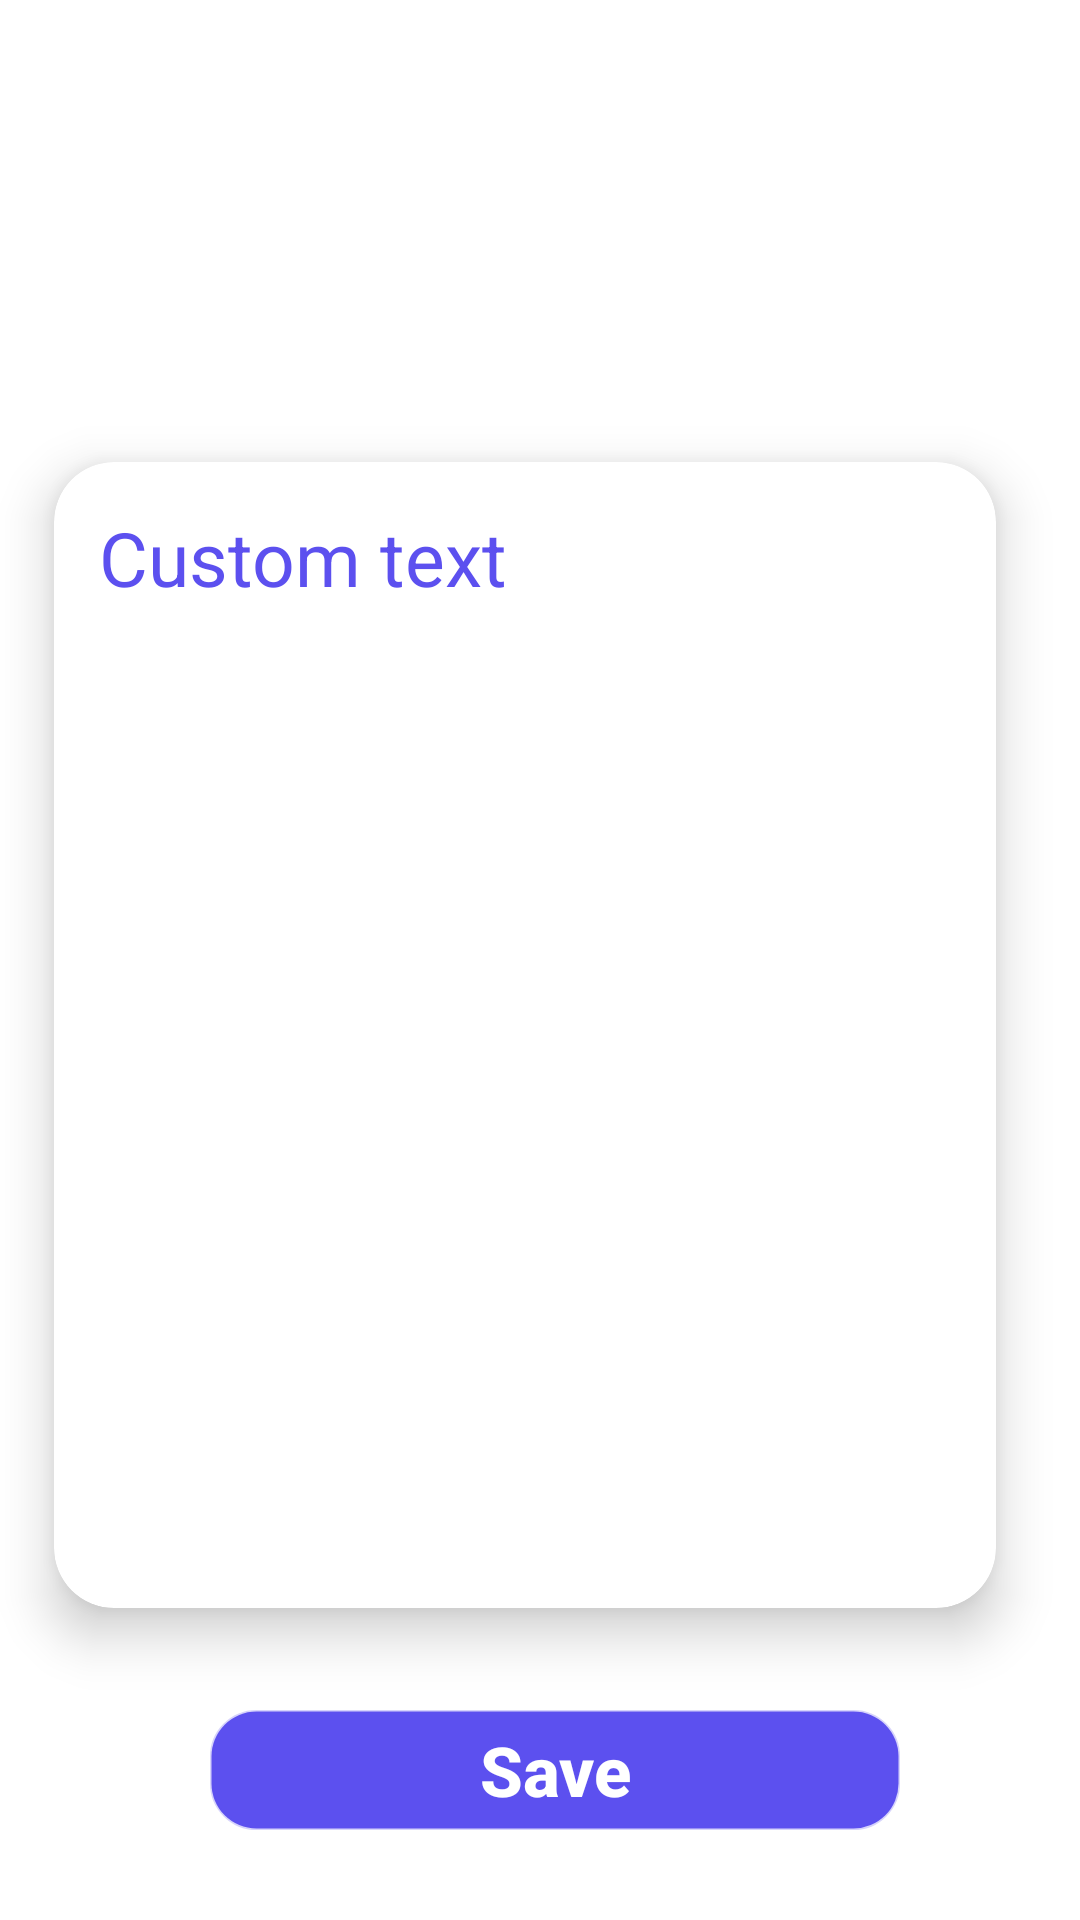

The Android layout XML behind this screen, and the referenced resources:
<!-- AndroidManifest.xml: application theme Theme.QuickResponse -->
<!-- res/layout/activity_add_message.xml -->
<?xml version="1.0" encoding="utf-8"?>
<RelativeLayout xmlns:android="http://schemas.android.com/apk/res/android"
    xmlns:app="http://schemas.android.com/apk/res-auto"
    xmlns:tools="http://schemas.android.com/tools"
    android:background="#FFFFFF"
    android:layout_width="match_parent"
    android:layout_height="match_parent"
    tools:context=".MeetingActivity">


    <androidx.cardview.widget.CardView
        android:id="@+id/cd_1"
        android:layout_width="380dp"
        android:layout_height="430dp"
        android:layout_marginTop="130dp"
        android:layout_marginEnd="10dp"
        android:layout_marginBottom="10dp"
        app:cardBackgroundColor="@color/design_default_color_background"
        app:cardCornerRadius="20dp"
        app:cardElevation="10dp"
        app:cardMaxElevation="12dp"
        app:cardPreventCornerOverlap="true"
        app:cardUseCompatPadding="true">


        <TextView
            android:layout_width="200dp"
            android:layout_height="30dp"
            android:layout_marginStart="15dp"
            android:layout_marginTop="15dp"
            android:text="@string/Custom_text"
            android:textColor="@color/white"
            android:textSize="25sp" />



    </androidx.cardview.widget.CardView>

    <Button
        android:id="@+id/btn_1"
        android:layout_width="230dp"
        android:layout_height="40dp"
        android:layout_marginStart="70dp"
        android:layout_marginTop="570dp"
        android:background="@drawable/button"
        android:backgroundTint="@color/white"
        android:text="@string/_Save"
        android:textAllCaps="false"
        android:textColor="#FFFFFF"
        android:textSize="23sp"
        android:textStyle="bold" />


</RelativeLayout>
<!-- resources referenced by this layout -->
<resources>
  <color name="white">#5C50EF</color>
  <!-- drawable button (drawable) -->
  <?xml version="1.0" encoding="utf-8"?>
  <shape xmlns:android="http://schemas.android.com/apk/res/android">
  <corners android:radius="15dp"/>
      <stroke android:width="1dp" android:color="#40050505"/>
  </shape>
  <string name="Custom_text">Custom text</string>
  <string name="_Save">Save</string>
  <style name="Theme.QuickResponse" parent="Theme.AppCompat.Light.NoActionBar">
          
          <item name="colorPrimary">@color/purple_500</item>
          <item name="colorPrimaryVariant">@color/purple_700</item>
          <item name="colorOnPrimary">@color/white</item>
          
          <item name="colorSecondary">@color/teal_200</item>
          <item name="colorSecondaryVariant">@color/teal_700</item>
          <item name="colorOnSecondary">@color/black</item>
          
          <item name="android:statusBarColor" tools:targetApi="l">?attr/colorPrimaryVariant</item>
          
      </style>
  <color name="purple_500">#FF6200EE</color>
  <color name="purple_700">#FF3700B3</color>
  <color name="teal_200">#FF03DAC5</color>
  <color name="teal_700">#FF018786</color>
  <color name="black">#FF000000</color>
</resources>
